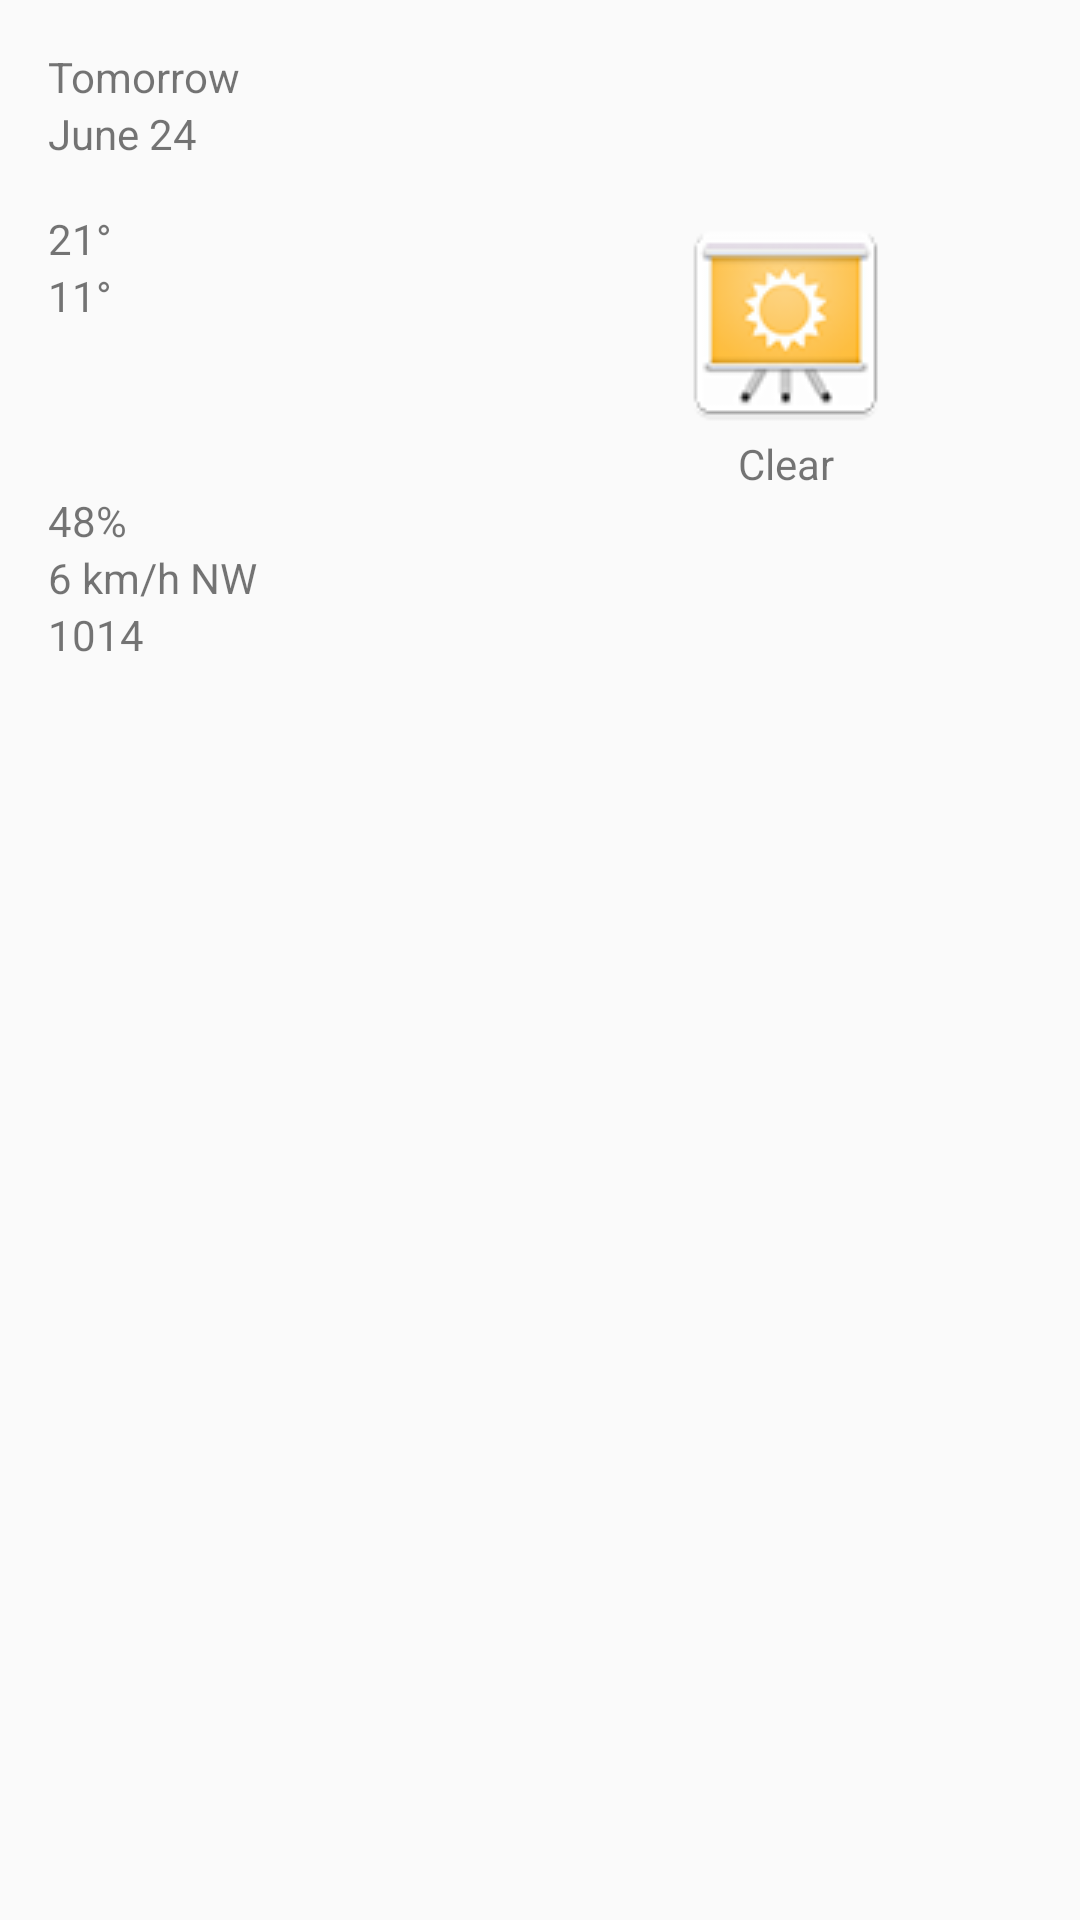

This screen was rendered from an Android layout file. Write that file and the resources it references.
<!-- AndroidManifest.xml: application theme AppTheme -->
<!-- res/layout/fragment_detail.xml -->
<ScrollView xmlns:android="http://schemas.android.com/apk/res/android"
    android:layout_width="match_parent"
    android:layout_height="match_parent">

    <LinearLayout
        android:layout_width="match_parent"
        android:layout_height="wrap_content"
        android:orientation="vertical"
        android:padding="16dp">

        
        <TextView
            android:id="@+id/detail_day_textview"
            android:layout_width="wrap_content"
            android:layout_height="wrap_content"
            android:text="Tomorrow" />

        <TextView
            android:id="@+id/detail_date_textview"
            android:layout_width="wrap_content"
            android:layout_height="wrap_content"
            android:text="June 24"/>

        
        <LinearLayout
            android:layout_width="match_parent"
            android:layout_height="match_parent"
            android:layout_marginTop="16dp"
            android:orientation="horizontal">

            <LinearLayout
                android:layout_width="0dp"
                android:layout_weight="1"
                android:layout_height="wrap_content"
                android:orientation="vertical">

                <TextView
                    android:id="@+id/detail_high_textview"
                    android:layout_width="wrap_content"
                    android:layout_height="wrap_content"
                    android:text="21°"/>

                <TextView
                    android:id="@+id/detail_low_textview"
                    android:layout_width="wrap_content"
                    android:layout_height="wrap_content"
                    android:text="11°" />
            </LinearLayout>

            <LinearLayout
                android:layout_width="0dp"
                android:layout_weight="1"
                android:layout_height="wrap_content"
                android:gravity="center_horizontal"
                android:orientation="vertical">

                <ImageView
                    android:id="@+id/detail_icon"
                    android:layout_width="wrap_content"
                    android:layout_height="wrap_content"
                    android:src="@drawable/weather_future" />

                <TextView
                    android:id="@+id/detail_forecast_textview"
                    android:layout_width="wrap_content"
                    android:layout_height="wrap_content"
                    android:text="Clear" />
            </LinearLayout>

        </LinearLayout>

        
        <TextView
            android:id="@+id/detail_humidity_textview"
            android:layout_width="match_parent"
            android:layout_height="wrap_content"
            android:text="48%" />

        <TextView
            android:id="@+id/detail_wind_textview"
            android:layout_width="match_parent"
            android:layout_height="wrap_content"
            android:text="6 km/h NW" />

        <TextView
            android:id="@+id/detail_pressure_textview"
            android:layout_width="match_parent"
            android:layout_height="wrap_content"
            android:text="1014" />
    </LinearLayout>
</ScrollView>
<!-- resources referenced by this layout -->
<resources>
  <!-- drawable weather_future: png bitmap (drawable, 7645 bytes) -->
  <style name="AppTheme" parent="@style/Theme.AppCompat.Light.NoActionBar">
          <item name="colorPrimary">@color/primary</item>
          <item name="colorPrimaryDark">@color/primary_dark</item>
          <item name="colorAccent">@color/accent</item>
          <item name="toolbarStyle">@style/Toolbar</item>
      </style>
  <style name="Toolbar" parent="Widget.AppCompat.Toolbar">
          <item name="android:background">?attr/colorPrimary</item>
          <item name="popupTheme">@style/Theme.AppCompat.Light</item>
      </style>
</resources>
